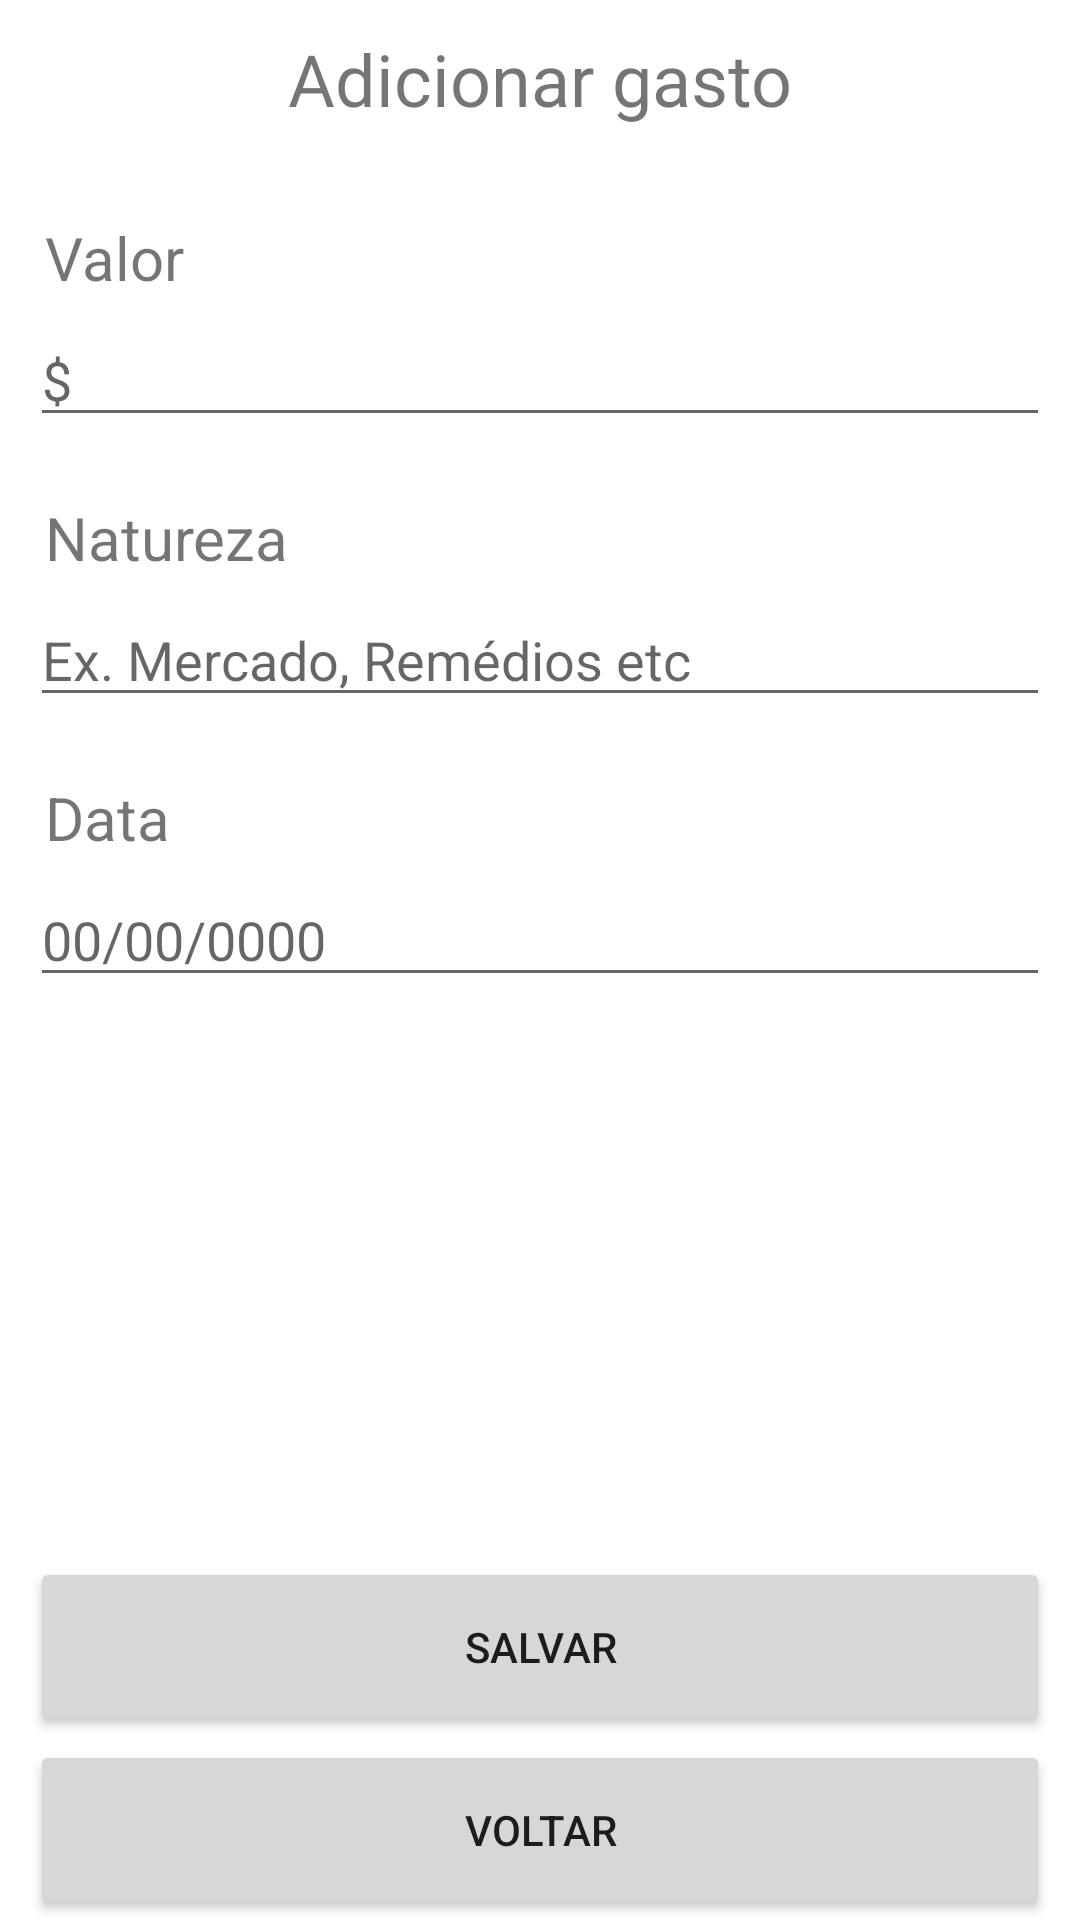

Produce the Android XML layout that renders to this screen, including the resource entries it uses.
<!-- AndroidManifest.xml: application theme Theme.BookSystemApp -->
<!-- res/layout/formulario_gasto_layout.xml -->
<?xml version="1.0" encoding="utf-8"?>
<LinearLayout xmlns:android="http://schemas.android.com/apk/res/android"
    android:layout_width="match_parent"
    android:layout_height="match_parent"
    android:orientation="vertical">

    <TextView
        android:id="@+id/textView2"
        android:layout_width="match_parent"
        android:layout_height="wrap_content"
        android:layout_marginHorizontal="10dp"
        android:layout_marginVertical="10dp"
        android:text="Adicionar gasto"
        android:textAlignment="center"
        android:textSize="24sp" />

    <TextView
        android:id="@+id/Descrição"
        android:layout_width="match_parent"
        android:layout_height="wrap_content"
        android:layout_marginLeft="15dp"
        android:layout_marginTop="20dp"
        android:layout_marginRight="10dp"
        android:layout_marginBottom="5dp"
        android:text="Valor"
        android:textAlignment="viewStart"
        android:textSize="20sp" />

    <EditText
        android:id="@+id/edtGasto"
        android:layout_width="match_parent"
        android:layout_height="wrap_content"
        android:layout_marginHorizontal="10dp"
        android:ems="10"
        android:hint="$"
        android:inputType="number|numberDecimal"
        android:maxLength="50" />

    <TextView
        android:id="@+id/textView4"
        android:layout_width="match_parent"
        android:layout_height="wrap_content"
        android:layout_marginLeft="15dp"
        android:layout_marginTop="20dp"
        android:layout_marginRight="10dp"
        android:layout_marginBottom="5dp"
        android:text="Natureza"
        android:textAlignment="viewStart"
        android:textSize="20sp" />

    <EditText
        android:id="@+id/edtNatureza"
        android:layout_width="match_parent"
        android:layout_height="wrap_content"
        android:layout_marginHorizontal="10dp"
        android:ems="10"
        android:hint="Ex. Mercado, Remédios etc"
        android:inputType="text"
        android:maxLength="50" />

    <TextView
        android:id="@+id/textView5"
        android:layout_width="match_parent"
        android:layout_height="wrap_content"
        android:layout_marginLeft="15dp"
        android:layout_marginTop="20dp"
        android:layout_marginRight="10dp"
        android:layout_marginBottom="5dp"
        android:text="Data"
        android:textAlignment="viewStart"

        android:textSize="20sp" />

    <EditText
        android:id="@+id/edtData"
        android:layout_width="match_parent"
        android:layout_height="wrap_content"
        android:layout_marginHorizontal="10dp"
        android:ems="10"
        android:hint="00/00/0000"
        android:inputType="datetime|date"
        android:maxLength="11" />

    <RelativeLayout
        android:layout_width="match_parent"
        android:layout_height="match_parent">

        <Button
            android:id="@+id/btnSalvarGasto"
            android:layout_width="match_parent"
            android:layout_height="60dp"
            android:layout_above="@id/btnVoltarGasto"
            android:layout_alignParentBottom="true"
            android:layout_marginHorizontal="10dp"
            android:layout_marginBottom="61dp"
            android:text="Salvar" />

        <Button
            android:id="@+id/btnVoltarGasto"
            android:layout_width="match_parent"
            android:layout_height="60dp"
            android:layout_alignParentBottom="true"
            android:layout_marginHorizontal="10dp"
            android:text="Voltar" />

    </RelativeLayout>

</LinearLayout>
<!-- resources referenced by this layout -->
<resources>
  <style name="Theme.BookSystemApp" parent="Theme.MaterialComponents.DayNight.NoActionBar">
          
          <item name="colorPrimary">@color/purple_500</item>
          <item name="colorPrimaryVariant">@color/purple_700</item>
          <item name="colorOnPrimary">@color/white</item>
          
          <item name="colorSecondary">@color/teal_200</item>
          <item name="colorSecondaryVariant">@color/teal_700</item>
          <item name="colorOnSecondary">@color/black</item>
          
          <item name="android:statusBarColor">?attr/colorPrimaryVariant</item>
          
      </style>
  <color name="purple_500">#7F56D9</color>
  <color name="purple_700">#7F56D9</color>
  <color name="white">#FFFFFFFF</color>
  <color name="teal_200">#FF03DAC5</color>
  <color name="teal_700">#FF018786</color>
  <color name="black">#FF000000</color>
</resources>
